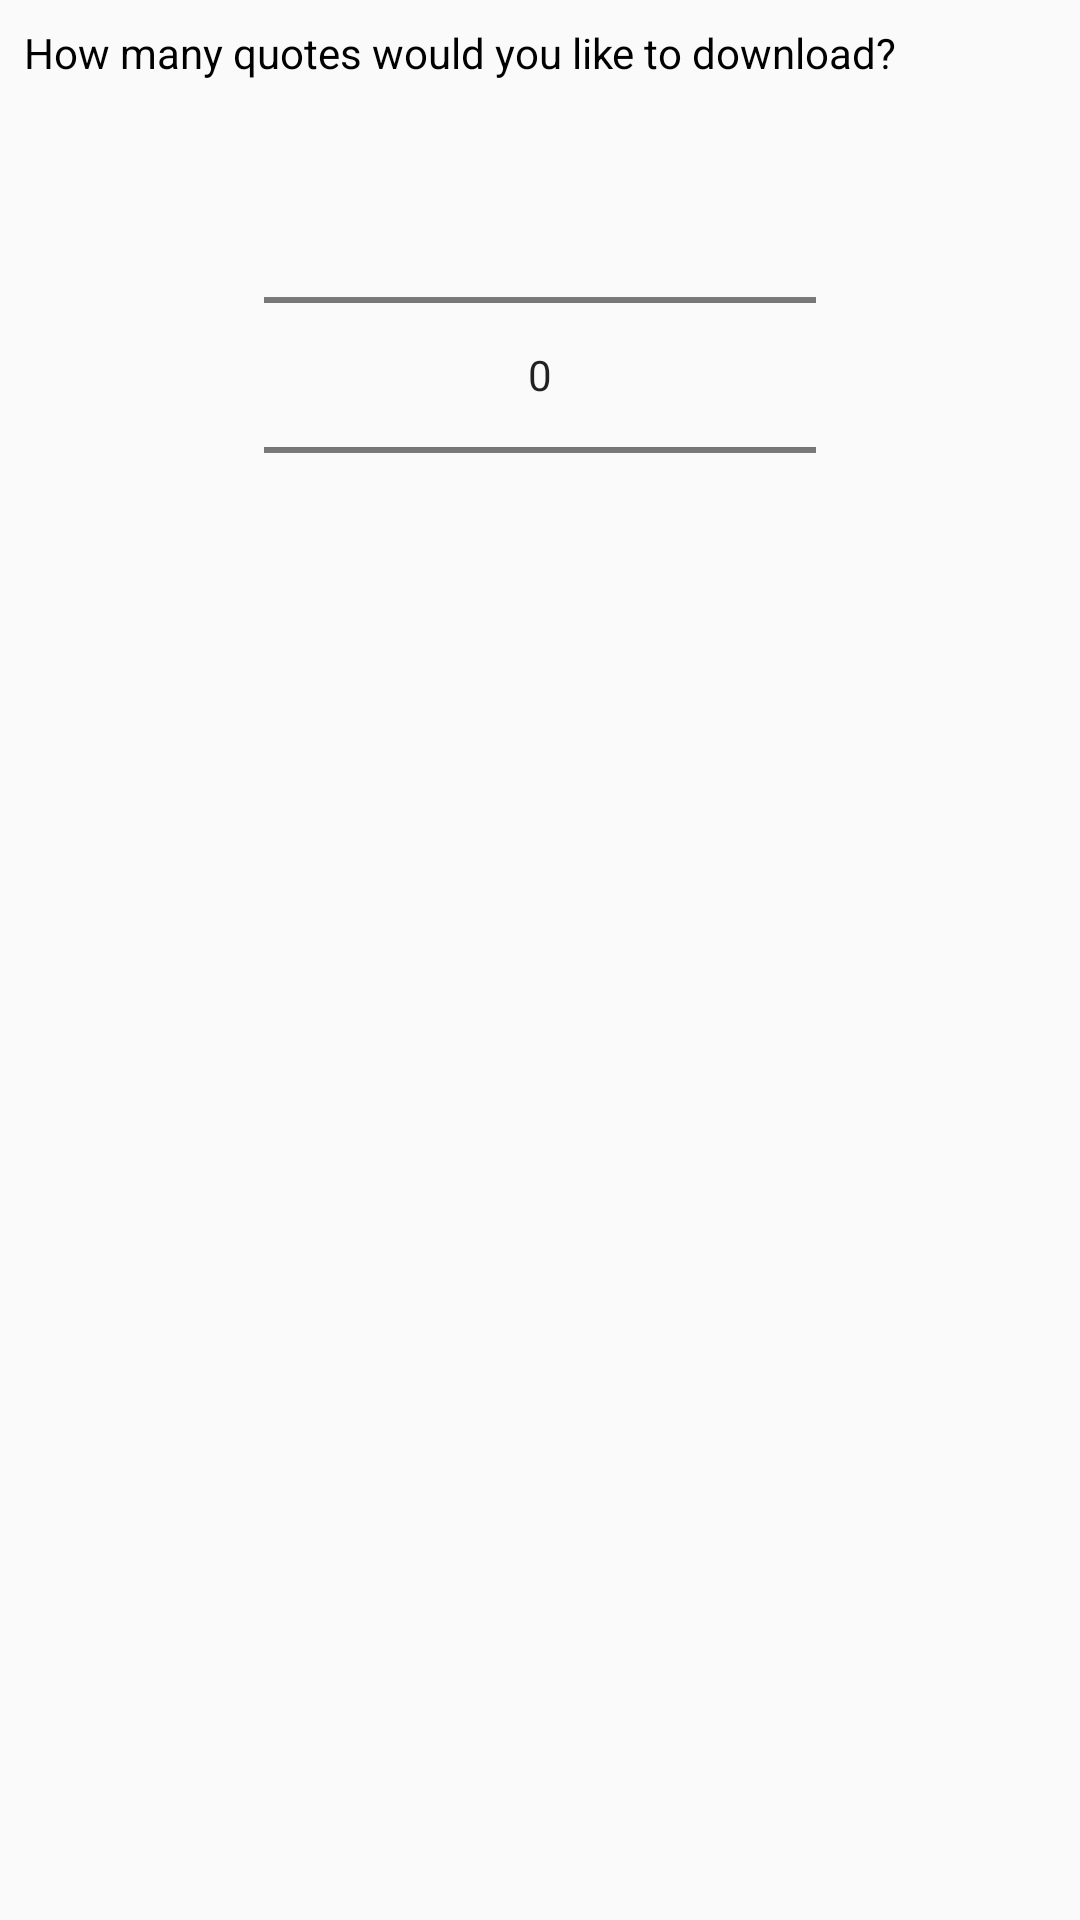

Layout XML and referenced resources for this Android screen:
<!-- AndroidManifest.xml: application theme AppTheme -->
<!-- res/layout/dialog_download_quote_number.xml -->
<?xml version="1.0" encoding="utf-8"?>
<android.support.constraint.ConstraintLayout
    xmlns:android="http://schemas.android.com/apk/res/android"
    xmlns:app="http://schemas.android.com/apk/res-auto"
    xmlns:tools="http://schemas.android.com/tools"
    android:layout_width="match_parent"
    android:layout_height="match_parent">

    <NumberPicker
        android:id="@+id/numberPicker"
        android:layout_width="184dp"
        android:layout_height="wrap_content"
        android:layout_marginEnd="8dp"
        android:layout_marginStart="8dp"
        android:layout_marginTop="8dp"
        app:layout_constraintEnd_toEndOf="parent"
        app:layout_constraintStart_toStartOf="parent"
        app:layout_constraintTop_toBottomOf="@+id/textViewDownloadQuotes" />

    <TextView
        android:id="@+id/textViewDownloadQuotes"
        android:layout_width="wrap_content"
        android:layout_height="wrap_content"
        android:layout_marginStart="8dp"
        android:layout_marginTop="8dp"
        android:text="How many quotes would you like to download?"
        app:layout_constraintStart_toStartOf="parent"
        app:layout_constraintTop_toTopOf="parent" />
</android.support.constraint.ConstraintLayout>
<!-- resources referenced by this layout -->
<resources>
  <style name="AppTheme" parent="Theme.AppCompat.Light.NoActionBar">
          
          <item name="colorPrimary">@color/colorPrimary</item>
          <item name="colorPrimaryDark">@color/colorPrimaryDark</item>
          <item name="colorAccent">@color/colorAccent</item>
          <item name="android:textColor">#000000</item>
          <item name="android:toolbarStyle">@style/AppTheme.ToolbarStyle</item>
      </style>
  <style name="AppTheme.ToolbarStyle" parent="Theme.AppCompat">
          <item name="actionMenuTextColor">@android:color/white</item>
      </style>
  <!-- not gathered from this repository: default colours our renderer supplied (Android Studio template values) -->
  <color name="colorPrimary">#FF6200EE</color>
  <color name="colorPrimaryDark">#FF3700B3</color>
  <color name="colorAccent">#FF03DAC5</color>
</resources>
